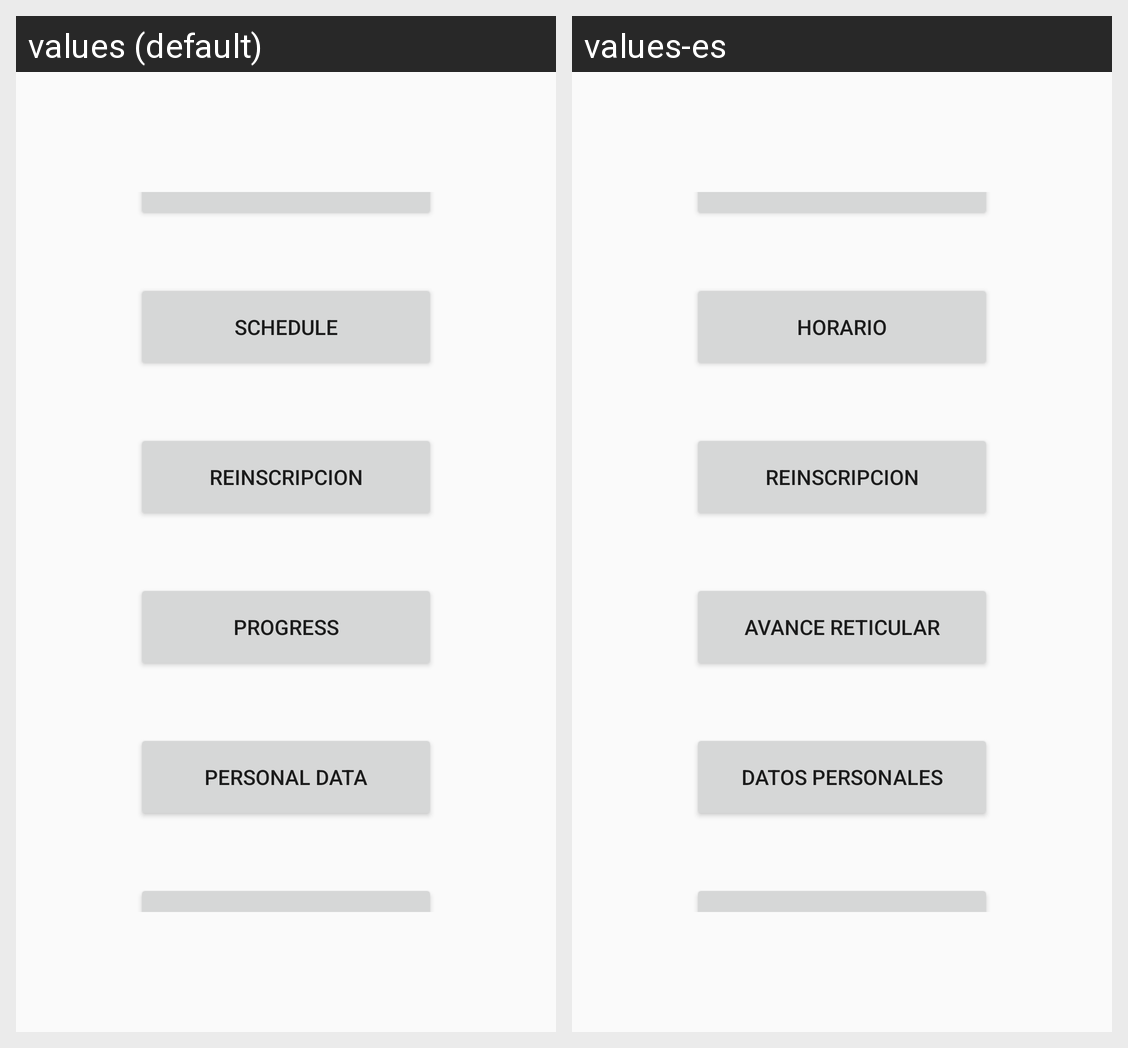

The same Android screen rendered under two of its app's locales, left to right. List the strings drawn on it with the default value and each locale's translation.
Android screen res/layout/activity_home.xml rendered under 2 locales, left to right: values (default), values-es. Device: Nexus 5 (rendered at 1080×1920; each locale shown at half size, 540×960, under a caption strip naming it); theme Theme.PlataformaEscolar.
Strings drawn on this screen, with the default value and each locale's value (text and hints the layout hard-codes, and strings that could not be matched under every locale, appear in the picture but are not listed):

horario
  values: Schedule
  values-es: Horario

reticula
  values: Progress
  values-es: Avance reticular

datosPersonales
  values: Personal data
  values-es: Datos personales
